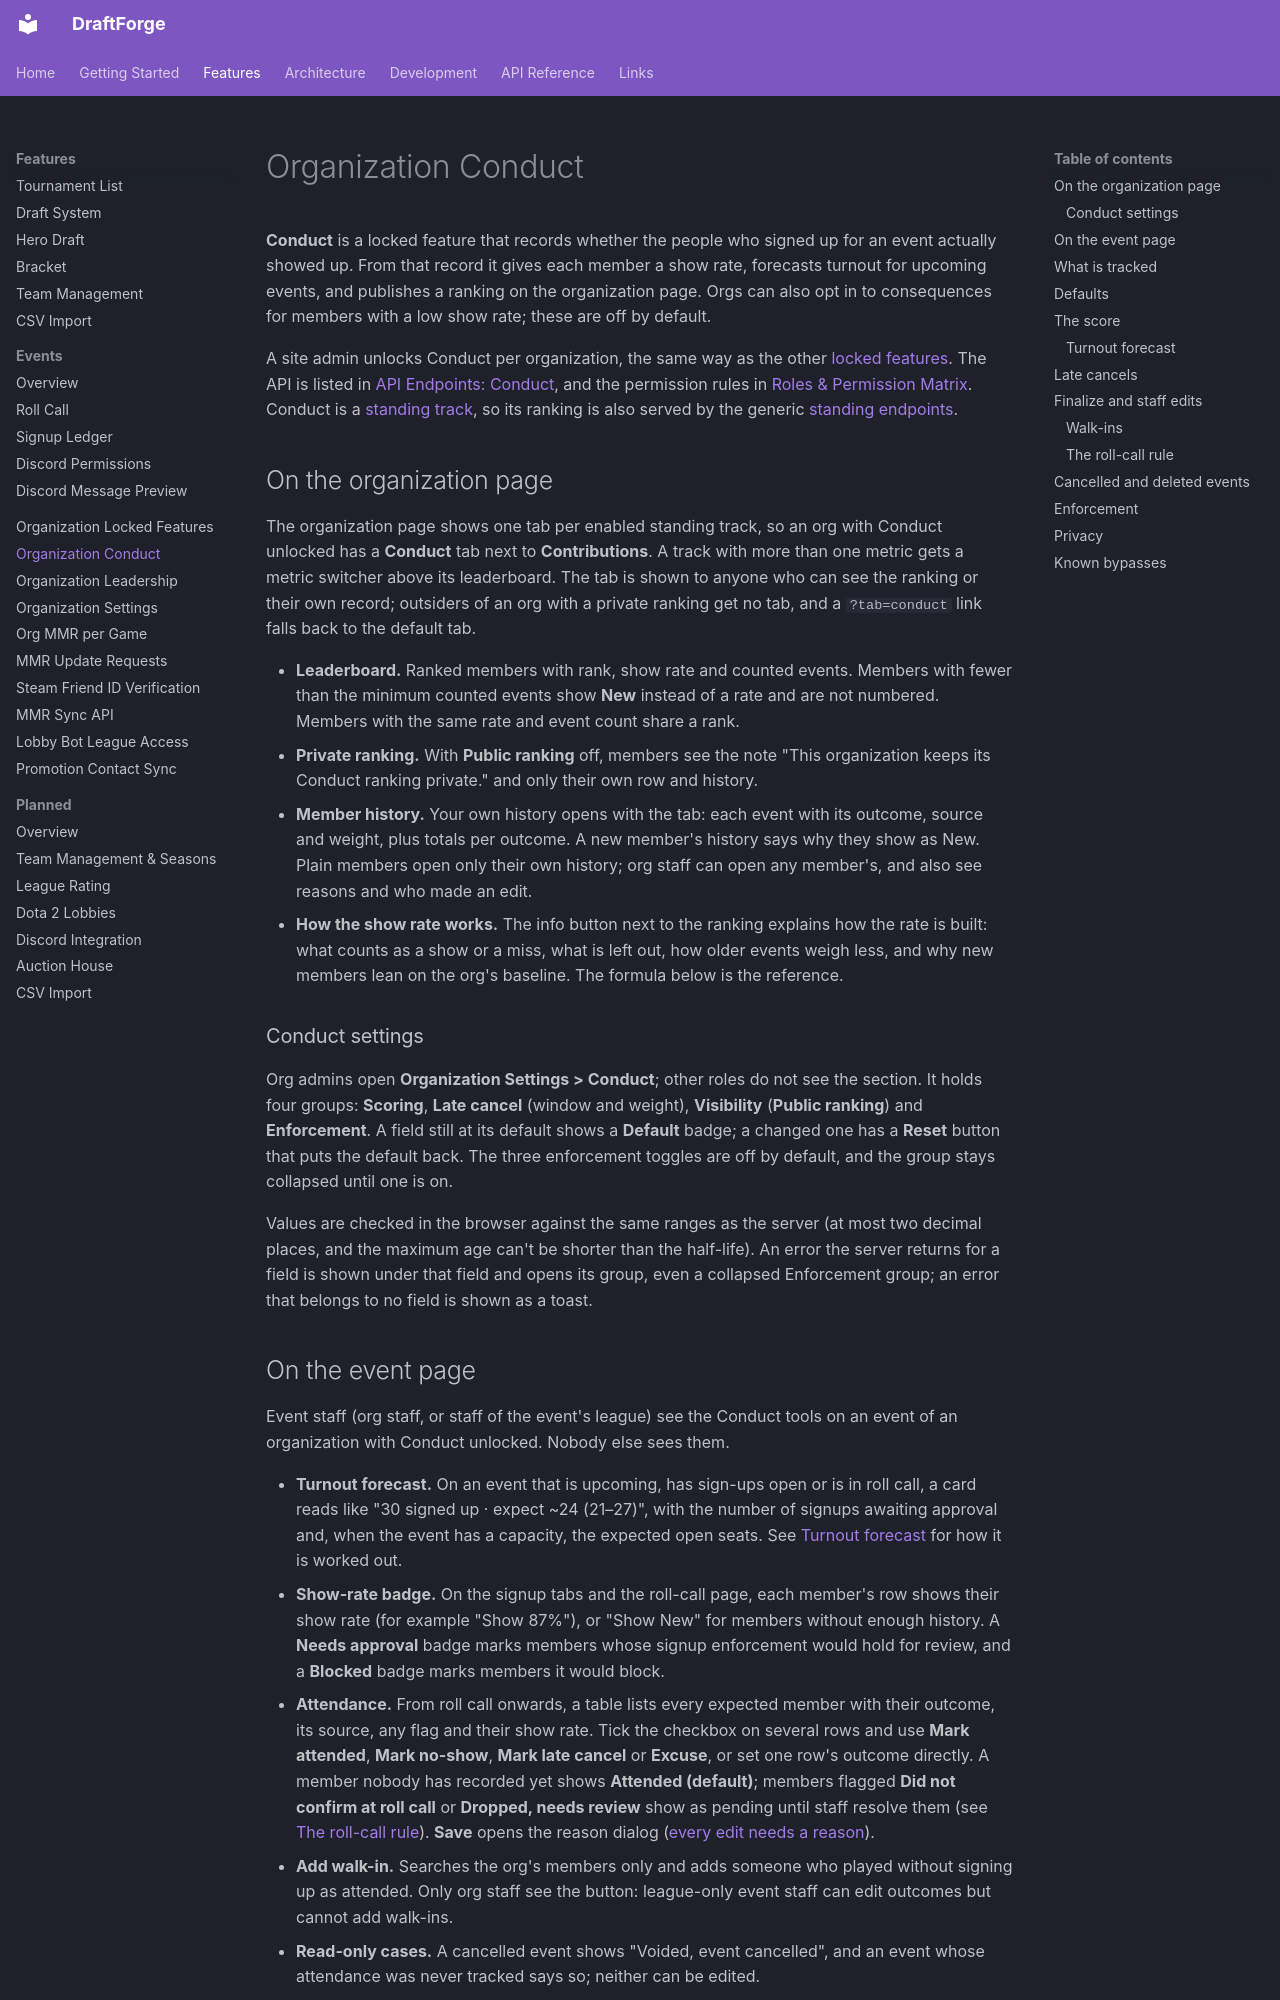

repository: kettleofketchup/DraftForge · page: features/organization-conduct/index.html · generator: mkdocs

# Organization Conduct

**Conduct** is a locked feature that records whether the people who signed up for an
event actually showed up. From that record it gives each member a show rate, forecasts
turnout for upcoming events, and publishes a ranking on the organization page. Orgs can
also opt in to consequences for members with a low show rate; these are off by default.

A site admin unlocks Conduct per organization, the same way as the other
[locked features](organization-locked-features.md#unlocking-a-feature). The API is
listed in [API Endpoints: Conduct](../api/endpoints.md#conduct), and the permission
rules in [Roles & Permission Matrix](../dev/auth/roles.md#promoter-and-locked-features).
Conduct is a [standing track](../development/org-standing.md#conduct-track), so its
ranking is also served by the generic
[standing endpoints](../api/endpoints.md#organization-standing).

## On the organization page

The organization page shows one tab per enabled standing track, so an org with
Conduct unlocked has a **Conduct** tab next to **Contributions**. A track with more
than one metric gets a metric switcher above its leaderboard. The tab is shown to
anyone who can see the ranking or their own record; outsiders of an org with a
private ranking get no tab, and a `?tab=conduct` link falls back to the default tab.

- **Leaderboard.** Ranked members with rank, show rate and counted events. Members
  with fewer than the minimum counted events show **New** instead of a rate and are
  not numbered. Members with the same rate and event count share a rank.
- **Private ranking.** With **Public ranking** off, members see the note "This
  organization keeps its Conduct ranking private." and only their own row and history.
- **Member history.** Your own history opens with the tab: each event with its
  outcome, source and weight, plus totals per outcome. A new member's history says
  why they show as New. Plain members open only their own history; org staff can open
  any member's, and also see reasons and who made an edit.
- **How the show rate works.** The info button next to the ranking explains how the
  rate is built: what counts as a show or a miss, what is left out, how older events
  weigh less, and why new members lean on the org's baseline. The formula below is the
  reference.

### Conduct settings

Org admins open **Organization Settings > Conduct**; other roles do not see the
section. It holds four groups: **Scoring**, **Late cancel** (window and weight),
**Visibility** (**Public ranking**) and **Enforcement**. A field still at its default
shows a **Default** badge; a changed one has a **Reset** button that puts the default
back. The three enforcement toggles are off by default, and the group stays collapsed
until one is on.

Values are checked in the browser against the same ranges as the server (at most two
decimal places, and the maximum age can't be shorter than the half-life). An error
the server returns for a field is shown under that field and opens its group, even a
collapsed Enforcement group; an error that belongs to no field is shown as a toast.
